Run: headless pygame with SDL's dummy video driver; simulated clock (each Clock.tick advances the game by its frame time, no real sleeping); random seed 0; keys injected as events and as key.get_pressed() state; no mouse input.
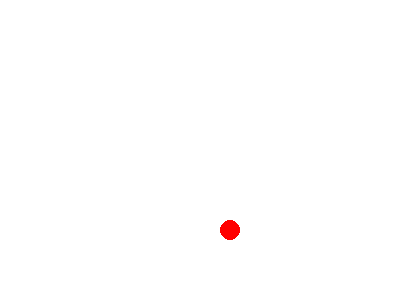
Frame 1 of 4 · flips 1–60 · no input
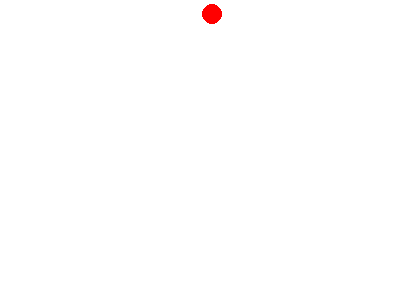
Frame 2 of 4 · flips 61–180 · tapped SPACE, RETURN · held RIGHT (→), D
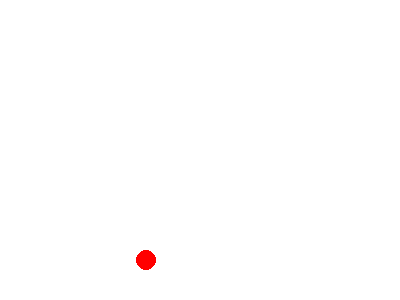
Frame 3 of 4 · flips 181–300 · held DOWN (↓), S
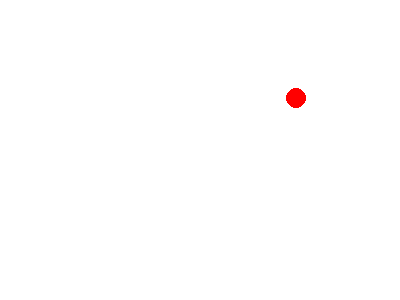
Frame 4 of 4 · flips 301–420 · held LEFT (←), A, UP (↑), W

The pygame program that drew these frames:

import pygame

pygame.init()
screen = pygame.display.set_mode((400, 300))
pygame.display.set_caption("Super Ball")

ball_x, ball_y = 50, 50
ball_change_x, ball_change_y = 3, 3

running = True
while running:
    for event in pygame.event.get():
        if event.type == pygame.QUIT:
            running = False
    
    ball_x += ball_change_x
    ball_y += ball_change_y
    
    if ball_y > 300 or ball_y < 0:
        ball_change_y = -ball_change_y
    if ball_x > 400 or ball_x < 0:
        ball_change_x = -ball_change_x
    
    screen.fill((255, 255, 255))
    pygame.draw.circle(screen, (255, 0, 0), (ball_x, ball_y), 10)
    pygame.display.flip()

pygame.quit()
